Image classification data set "frutas_verduras_31" (JeanpierePalacios/FitBite on GitHub). Class labels (10): ajo, alcachofa, arveja, brócoli, espárrago, haba, lechuga, papaya, pepinillo, zanahoria.

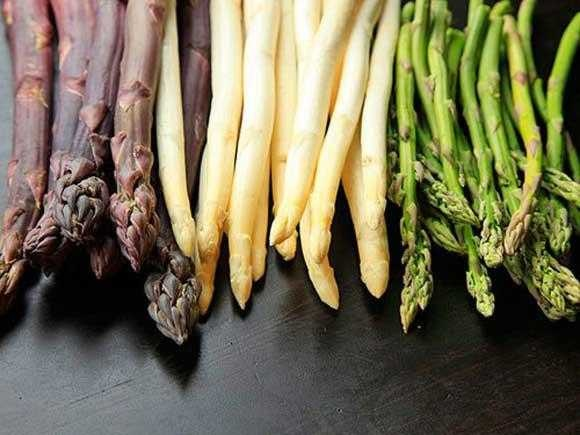
Label: espárrago

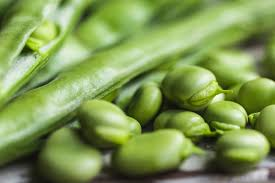
Label: haba

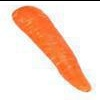
Label: zanahoria

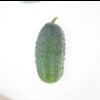
Label: pepinillo

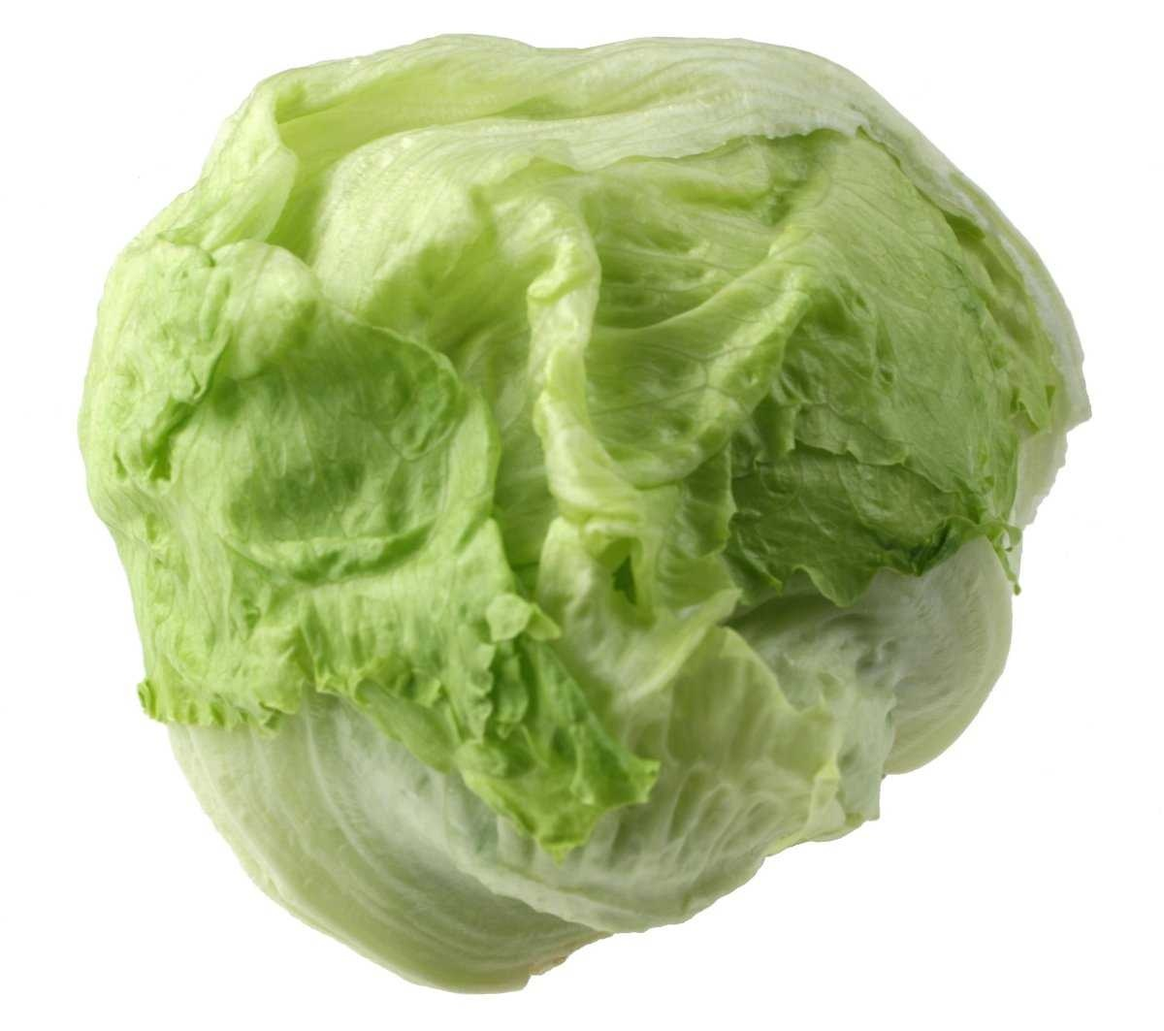
Label: lechuga

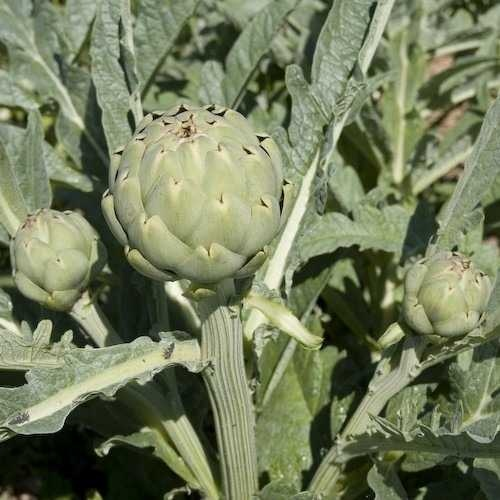
Label: alcachofa
